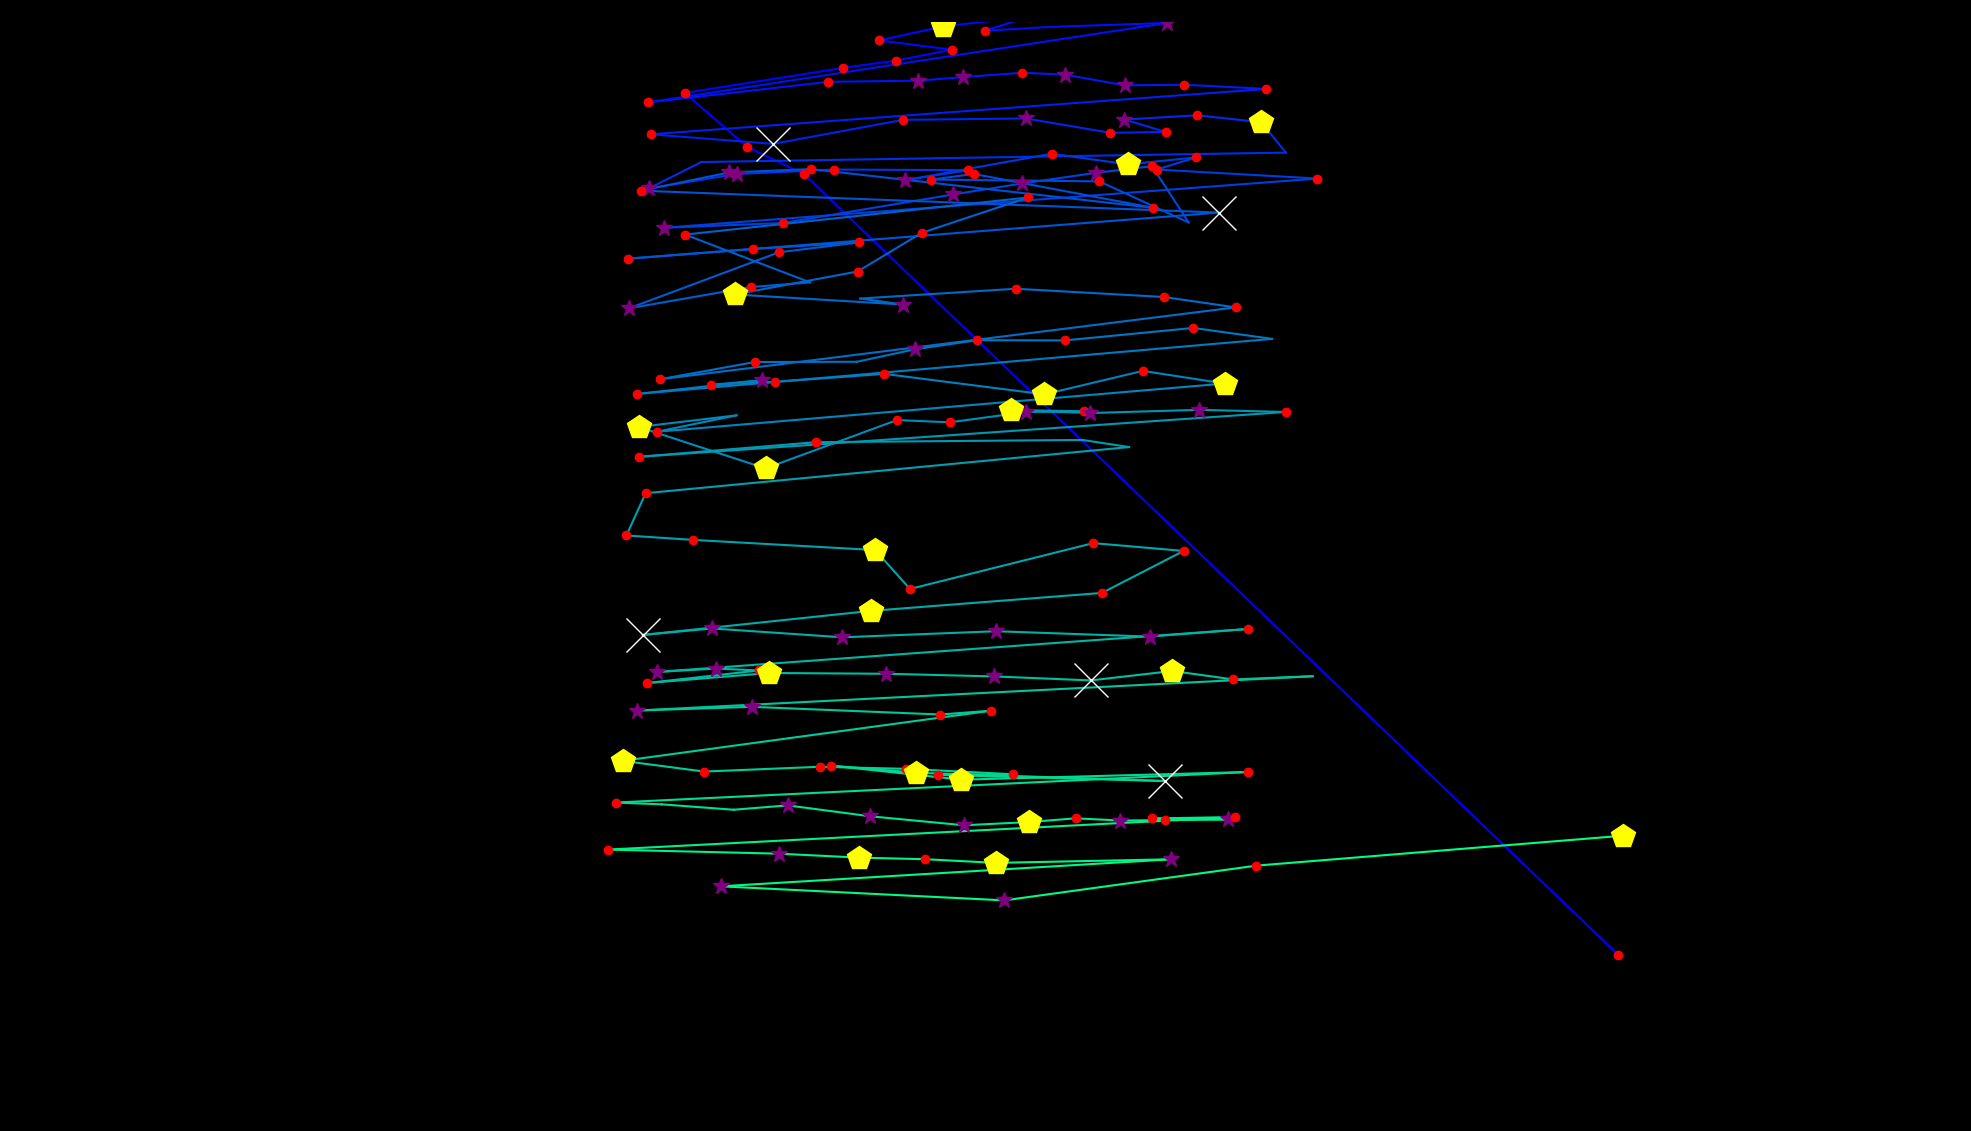

Data behind this chart, as committed beside it:
fixation_id, timestamp, avg_gaze_x, avg_gaze_y, duration
0.0, 0.0, 2102, 228.4, 241
1.0, 554.3, 1044, 1243, 120.5
2.0, 698.9, 970.6, 1278, 120.5
3.0, 879.7, 889.2, 1348, 216.9
4.0, 1121, 1095, 1381, 144.6
5.0, 1301, 1164, 1390, 120.5
6.0, 1446, 1236, 1404, 156.7
7.0, 1711, 1142, 1416, 229
8.0, 2133, 1224, 1434, 457.9
9.0, 2615, 1336, 1447, 120.5
10.0, 2760, 1279, 1429, 180.8
11.0, 2964, 1364, 1434, 96.4
12.0, 3302, 1516, 1439, 301.3
13.0, 3675, 841.2, 1336, 156.7
14.0, 4013, 1075, 1363, 204.9
15.0, 4254, 1192, 1364, 313.3
16.0, 4603, 1250, 1369, 397.7
17.0, 5025, 1328, 1374, 241
18.0, 5290, 1383, 1372, 385.6
19.0, 5712, 1461, 1358, 265.1
20.0, 6001, 1538, 1359, 144.6
21.0, 6170, 1645, 1353, 144.6
22.0, 6447, 845.2, 1294, 204.9
23.0, 6748, 1004, 1282, 698.9
24.0, 7495, 1173, 1313, 144.6
25.0, 7748, 1332, 1315, 361.5
26.0, 8134, 1442, 1296, 120.5
27.0, 8363, 1514, 1297, 192.8
28.0, 8580, 1460, 1314, 301.3
29.0, 8905, 1555, 1319, 192.8
30.0, 9122, 1638, 1310, 445.9
31.0, 10243, 1670, 1271, 96.4
32.0, 10448, 910.8, 1258, 96.4
33.0, 10592, 842.9, 1224, 301.3
34.0, 10918, 956.7, 1243, 313.3
35.0, 11255, 1083, 1249, 144.6
36.0, 11424, 1257, 1248, 120.5
37.0, 11689, 1175, 1235, 325.4
38.0, 12135, 1366, 1269, 144.6
39.0, 12303, 1465, 1255, 421.8
40.0, 12761, 1553, 1264, 180.8
41.0, 12966, 1502, 1249, 132.6
42.0, 13147, 1711, 1237, 120.5
43.0, 13340, 862.3, 1173, 277.2
44.0, 13641, 1017, 1179, 132.6
45.0, 13858, 1238, 1216, 277.2
46.0, 14159, 1328, 1231, 313.3
47.0, 14497, 1423, 1244, 313.3
48.0, 14834, 1496, 1253, 180.8
49.0, 15123, 1544, 1180, 96.4
50.0, 15292, 1428, 1233, 156.7
51.0, 15545, 1210, 1236, 144.6
52.0, 15714, 1265, 1243, 144.6
53.0, 15979, 1497, 1199, 192.8
54.0, 16220, 1053, 1249, 168.7
55.0, 16533, 946.9, 1245, 265.1
56.0, 16859, 832.4, 1221, 120.5
57.0, 17051, 1583, 1193, 903.8
58.0, 18184, 815.4, 1133, 144.6
59.0, 18389, 977.9, 1145, 204.9
... 111 more rows
